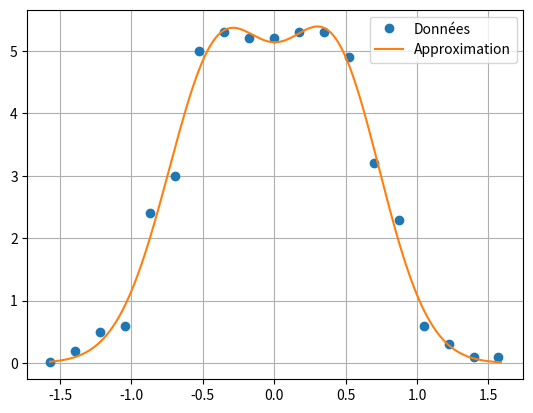

The script that saved this image:
import numpy as np
import matplotlib.pyplot as plt

def fitted_double_gauss(x):
    A1, mu1, sigma1 = 4.95, -0.386, 0.360
    A2, mu2, sigma2 = 4.83,  0.410, 0.342
    g1 = A1 * np.exp(-0.5 * ((x - mu1) / sigma1)**2)
    g2 = A2 * np.exp(-0.5 * ((x - mu2) / sigma2)**2)
    return g1 + g2


fig, ax = plt.subplots()
# Données d'origine
x_data = np.arange(-90, 91, 10)*np.pi/180
y_data = [.01, .2, .5, 0.6, 2.4, 3.0, 5.0, 5.3, 5.2, 5.2, 5.3, 5.3, 4.9, 3.2, 2.3, .6, .3, .1, .1]

# Évaluation
x_vals = np.linspace(-90, 91, 500)*np.pi/180
y_vals = fitted_double_gauss(x_vals)

# Affichage
ax.plot(x_data, y_data, 'o', label='Données')
ax.plot(x_vals, y_vals, '-', label='Approximation')
ax.legend()
ax.grid(True)
plt.show()
